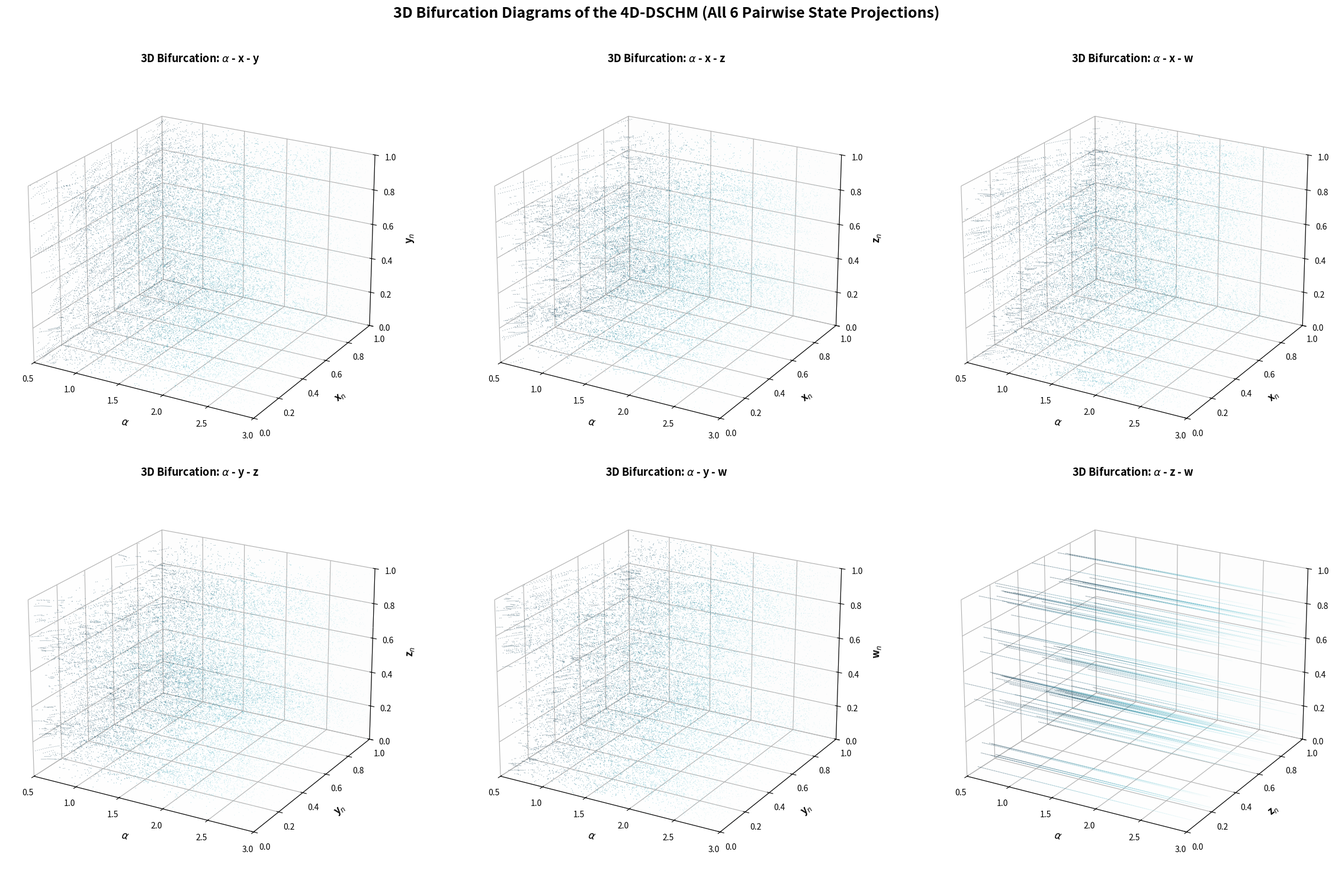
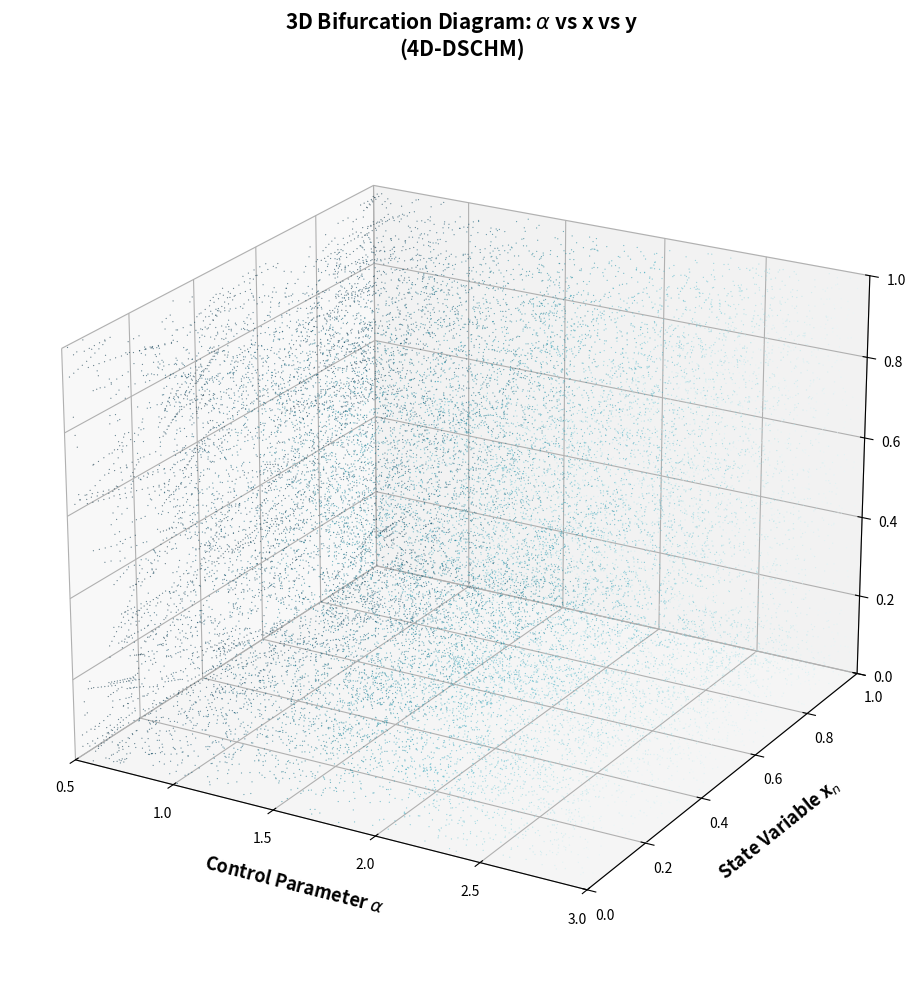
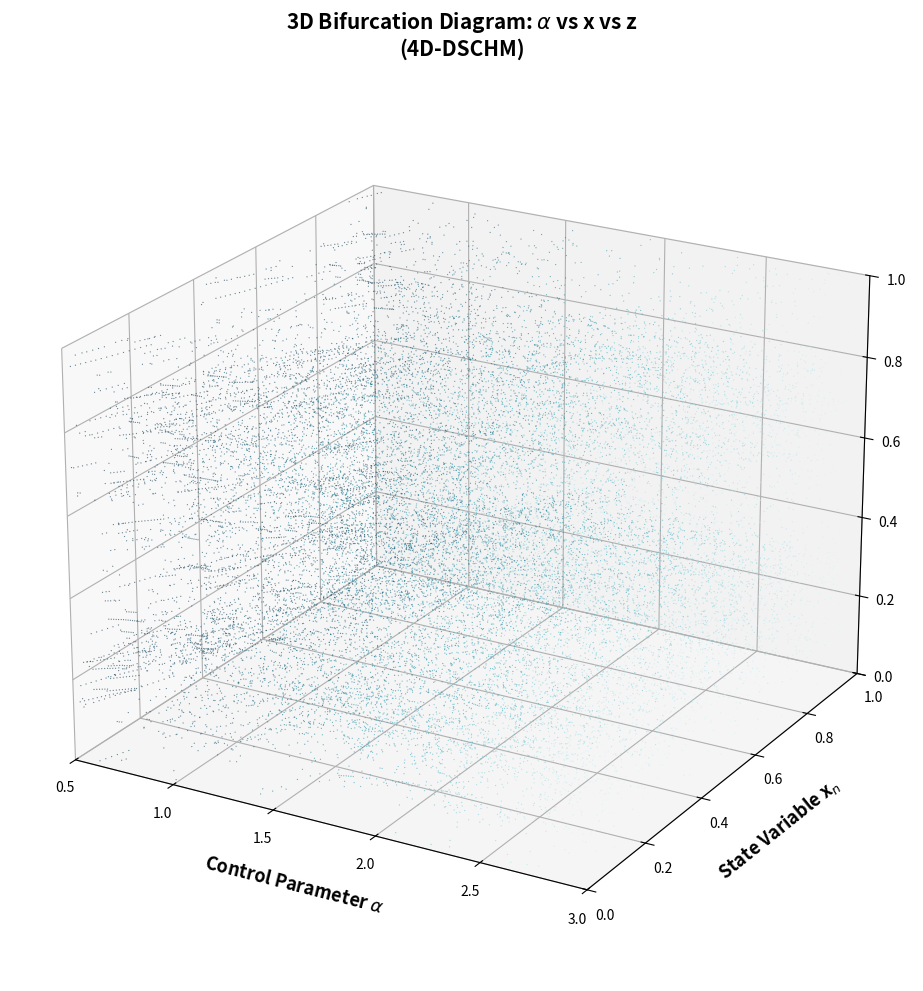
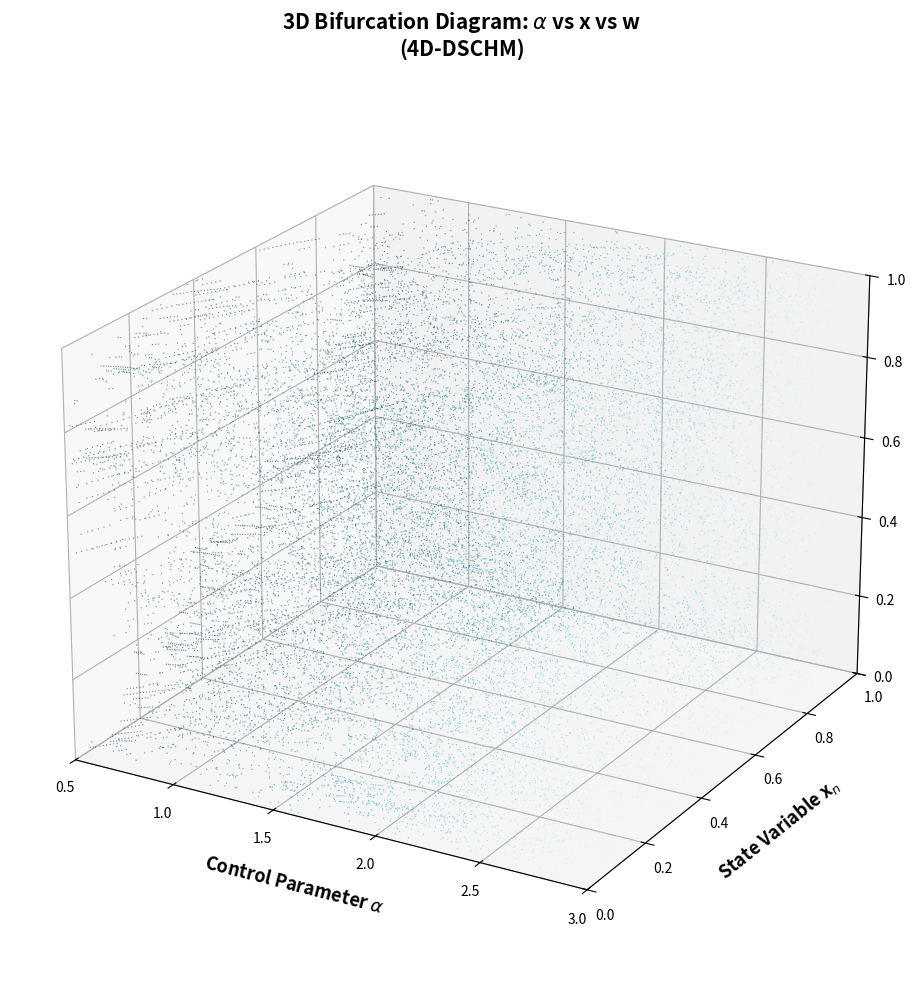
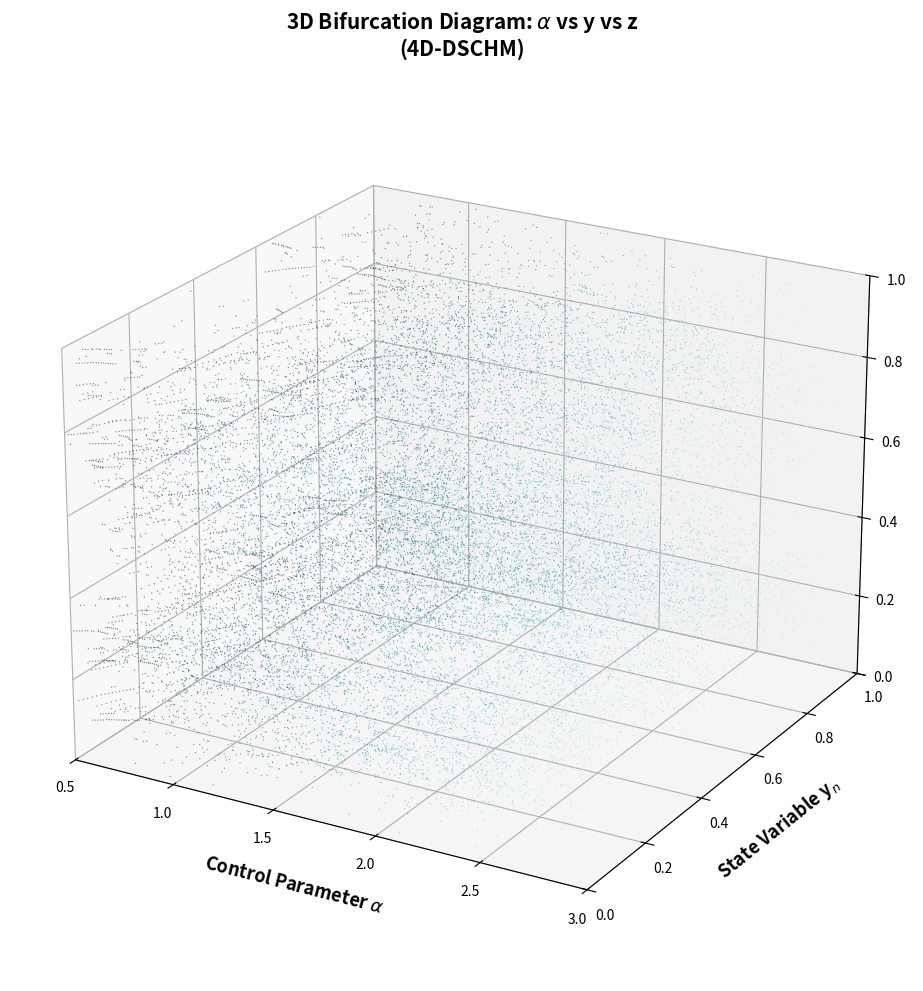
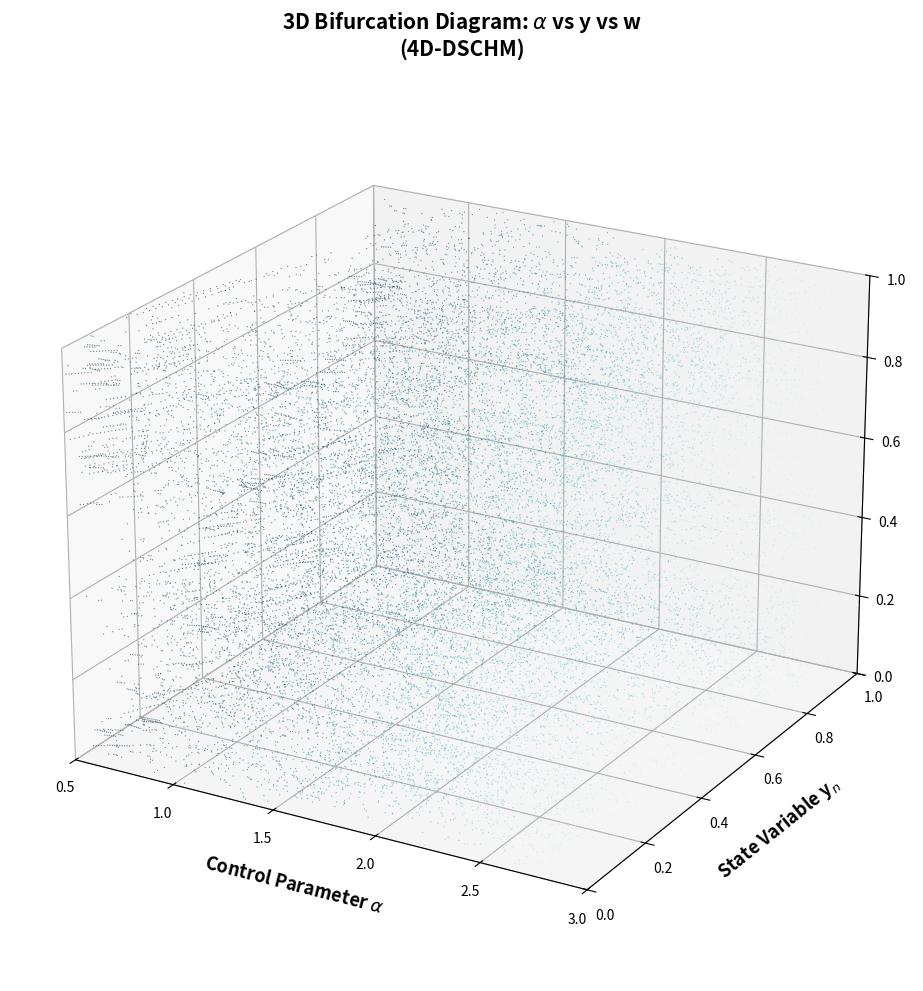
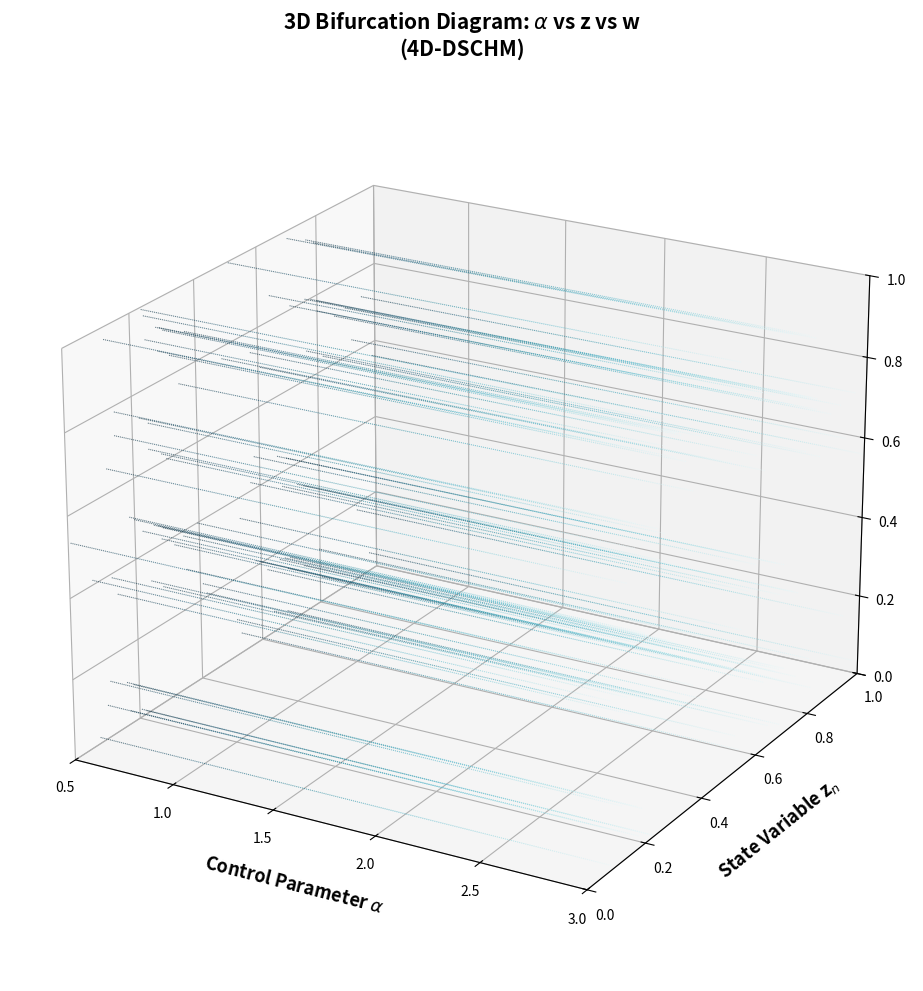

These charts were generated, in order, by the following Python code:
import numpy as np
import matplotlib
matplotlib.use('Agg')
import matplotlib.pyplot as plt
from mpl_toolkits.mplot3d import Axes3D
from matplotlib.colors import LinearSegmentedColormap
import itertools
import os

# ---------------------------------------------------------------
# Custom "ocean teal" colormap to match the reference image
# (deep teal-blue base with lighter cyan/white highlights)
# ---------------------------------------------------------------
ocean_colors = [
    "#062b3d",  # deep navy
    "#0b4f6c",  # dark teal
    "#137a8f",  # mid teal
    "#3aa9c0",  # teal-cyan
    "#8fd7e0",  # light cyan
    "#e8f8fa",  # near white highlight
]
ocean_cmap = LinearSegmentedColormap.from_list("ocean_teal", ocean_colors, N=256)

# ---------------------------------------------------------------
# Map parameters (identical to prior verified scripts)
# ---------------------------------------------------------------
b, c, d, e, f, g, h = 0.354, 1.287, 0.219, 1.543, 0.412, 1.109, 0.331

def map_step(x, y, z, w, a):
    xn = (np.sin(a * y) + b * np.cos(x) + w) % 1.0
    yn = (np.sin(c * x) + d * np.cos(y)) % 1.0
    zn = (np.sin(e * z) + f * np.cos(w)) % 1.0
    wn = (np.sin(g * w) + h * np.cos(z)) % 1.0
    return xn, yn, zn, wn

# ---------------------------------------------------------------
# Sweep settings
# ---------------------------------------------------------------
start_a, end_a = 0.5, 3.0
alpha_steps = 260      # number of alpha columns
transient   = 800       # discarded iterations per alpha
sampled     = 90        # kept iterations per alpha

alphas = np.linspace(start_a, end_a, alpha_steps)

total_pts = alpha_steps * sampled
A = np.empty(total_pts)
X = np.empty(total_pts)
Y = np.empty(total_pts)
Z = np.empty(total_pts)
W = np.empty(total_pts)

ptr = 0
print("Generating trajectory data across alpha sweep...")
for a in alphas:
    x, y, z, w = 0.1, 0.2, 0.3, 0.4
    for _ in range(transient):
        x, y, z, w = map_step(x, y, z, w, a)
    for _ in range(sampled):
        x, y, z, w = map_step(x, y, z, w, a)
        A[ptr] = a
        X[ptr] = x
        Y[ptr] = y
        Z[ptr] = z
        W[ptr] = w
        ptr += 1

print("Data generation complete:", total_pts, "points.")

state = {'x': X, 'y': Y, 'z': Z, 'w': W}
pairs = list(itertools.combinations(['x', 'y', 'z', 'w'], 2))  # 6 pairs

os.makedirs("results/plots", exist_ok=True)

# ---------------------------------------------------------------
# Build 2x3 grid of 3D bifurcation plots: axes = (alpha, var_i, var_j)
# color mapped by the alpha value using the ocean_teal colormap
# ---------------------------------------------------------------
fig = plt.figure(figsize=(24, 15), dpi=300, facecolor='white')

for i, (vi, vj) in enumerate(pairs):
    ax = fig.add_subplot(2, 3, i + 1, projection='3d')
    ax.set_facecolor('white')

    vi_data = state[vi]
    vj_data = state[vj]

    sc = ax.scatter(
        A, vi_data, vj_data,
        c=A, cmap=ocean_cmap,
        s=0.6, alpha=0.55, linewidths=0,
        depthshade=True
    )

    ax.set_xlabel(r'$\alpha$', fontsize=12, fontweight='bold', labelpad=8)
    ax.set_ylabel(f'{vi}$_n$', fontsize=12, fontweight='bold', labelpad=8)
    ax.set_zlabel(f'{vj}$_n$', fontsize=12, fontweight='bold', labelpad=8)
    ax.set_title(f'3D Bifurcation: $\\alpha$ - {vi} - {vj}', fontsize=13, fontweight='bold', pad=10)

    ax.set_xlim(start_a, end_a)
    ax.set_ylim(0, 1)
    ax.set_zlim(0, 1)
    ax.view_init(elev=22, azim=-60)
    ax.xaxis.pane.set_alpha(0.05)
    ax.yaxis.pane.set_alpha(0.05)
    ax.zaxis.pane.set_alpha(0.05)
    ax.grid(True, alpha=0.15)

fig.suptitle('3D Bifurcation Diagrams of the 4D-DSCHM (All 6 Pairwise State Projections)',
             fontsize=18, fontweight='bold', y=0.985)

plt.tight_layout(rect=[0, 0, 1, 0.97])
outfile = "results/plots/bifurcation_3d_all_pairs.png"
plt.savefig(outfile, dpi=300, facecolor='white', bbox_inches='tight')
plt.close()
print("Saved combined grid:", outfile)

# ---------------------------------------------------------------
# Also save each of the 6 pairs as its own large standalone
# high-resolution figure
# ---------------------------------------------------------------
for (vi, vj) in pairs:
    fig = plt.figure(figsize=(12, 10), dpi=300, facecolor='white')
    ax = fig.add_subplot(111, projection='3d')
    ax.set_facecolor('white')

    vi_data = state[vi]
    vj_data = state[vj]

    ax.scatter(
        A, vi_data, vj_data,
        c=A, cmap=ocean_cmap,
        s=0.8, alpha=0.6, linewidths=0,
        depthshade=True
    )

    ax.set_xlabel(r'Control Parameter $\alpha$', fontsize=13, fontweight='bold', labelpad=12)
    ax.set_ylabel(f'State Variable {vi}$_n$', fontsize=13, fontweight='bold', labelpad=12)
    ax.set_zlabel(f'State Variable {vj}$_n$', fontsize=13, fontweight='bold', labelpad=12)
    ax.set_title(f'3D Bifurcation Diagram: $\\alpha$ vs {vi} vs {vj}\n(4D-DSCHM)',
                 fontsize=15, fontweight='bold', pad=16)

    ax.set_xlim(start_a, end_a)
    ax.set_ylim(0, 1)
    ax.set_zlim(0, 1)
    ax.view_init(elev=22, azim=-60)
    ax.grid(True, alpha=0.15)

    plt.tight_layout()
    outfile = f"results/plots/bifurcation_3d_{vi}{vj}.png"
    plt.savefig(outfile, dpi=300, facecolor='white', bbox_inches='tight')
    plt.close()
    print("Saved:", outfile)

print("All 3D bifurcation diagrams generated.")
